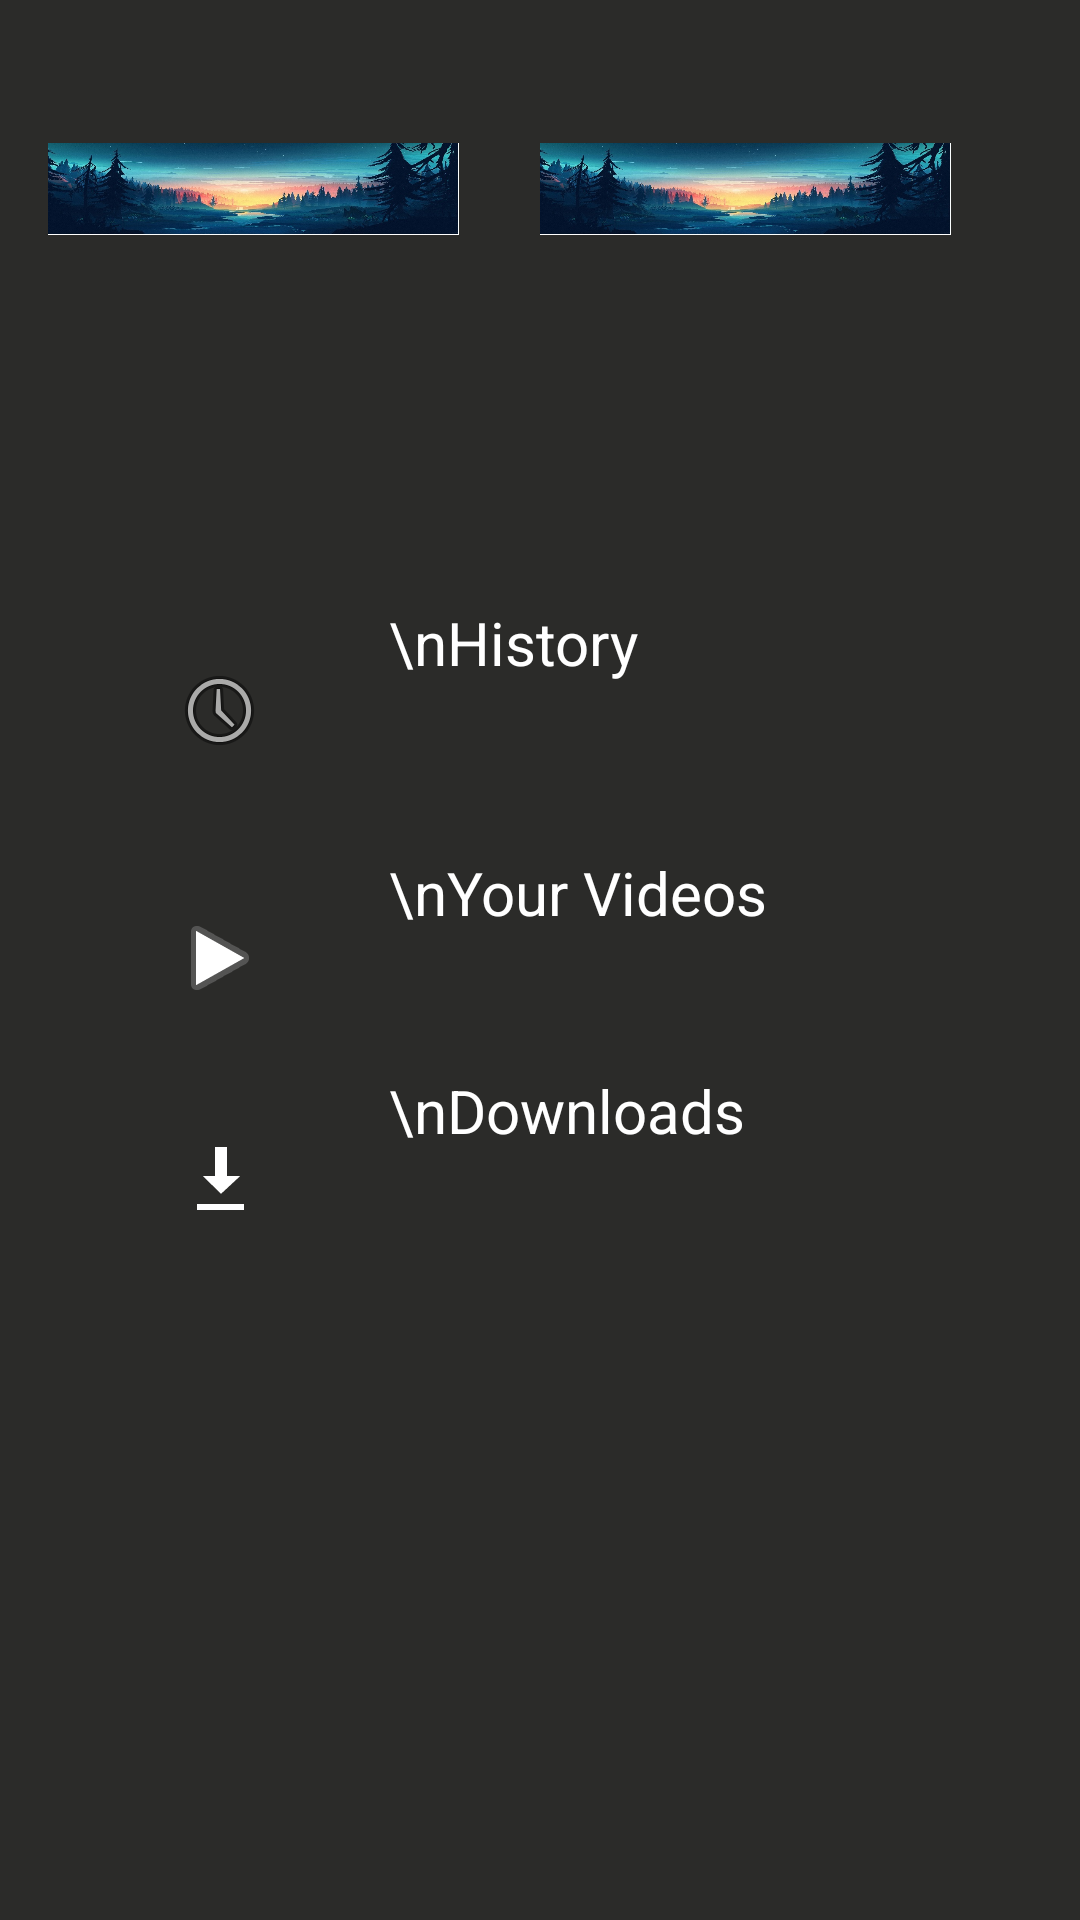

The Android layout XML behind this screen, and the referenced resources:
<!-- AndroidManifest.xml: application theme Theme.YouTubeLite -->
<!-- res/layout/fragment_library.xml -->
<?xml version="1.0" encoding="utf-8"?>
<androidx.constraintlayout.widget.ConstraintLayout xmlns:android="http://schemas.android.com/apk/res/android"
    xmlns:app="http://schemas.android.com/apk/res-auto"
    xmlns:tools="http://schemas.android.com/tools"
    android:layout_width="match_parent"
    android:layout_height="match_parent"
    android:background="#2b2b29">

    <ImageView
        android:id="@+id/imageView2"
        android:layout_width="137dp"
        android:layout_height="102dp"
        android:layout_marginStart="16dp"
        app:layout_constraintBottom_toBottomOf="parent"
        app:layout_constraintStart_toStartOf="parent"
        app:layout_constraintTop_toTopOf="parent"
        app:layout_constraintVertical_bias="0.022"
        app:srcCompat="@drawable/image2" />

    <ImageView
        android:id="@+id/imageView5"
        android:layout_width="137dp"
        android:layout_height="102dp"
        android:layout_marginStart="180dp"
        app:layout_constraintBottom_toBottomOf="parent"
        app:layout_constraintStart_toStartOf="parent"
        app:layout_constraintTop_toTopOf="parent"
        app:layout_constraintVertical_bias="0.022"
        app:srcCompat="@drawable/image2" />

    <ImageButton
        android:id="@+id/imageButton"
        android:layout_width="84dp"
        android:layout_height="72dp"
        android:background="#2b2b29"
        app:layout_constraintBottom_toBottomOf="parent"
        app:layout_constraintEnd_toEndOf="parent"
        app:layout_constraintHorizontal_bias="0.113"
        app:layout_constraintStart_toStartOf="parent"
        app:layout_constraintTop_toTopOf="parent"
        app:layout_constraintVertical_bias="0.353"
        app:srcCompat="@android:drawable/ic_menu_recent_history" />

    <TextView
        android:id="@+id/textView4"
        android:layout_width="175dp"
        android:layout_height="72dp"
        android:gravity="left"
        android:text="\nHistory"
        android:textColor="@color/white"
        android:textSize="20sp"
        app:layout_constraintBottom_toBottomOf="parent"
        app:layout_constraintEnd_toEndOf="parent"
        app:layout_constraintHorizontal_bias="0.701"
        app:layout_constraintStart_toStartOf="parent"
        app:layout_constraintTop_toTopOf="parent"
        app:layout_constraintVertical_bias="0.353" />

    <TextView
        android:id="@+id/textView5"
        android:layout_width="175dp"
        android:layout_height="72dp"
        android:gravity="left"
        android:text="\nYour Videos"
        android:textColor="@color/white"
        android:textSize="20sp"
        app:layout_constraintBottom_toBottomOf="parent"
        app:layout_constraintEnd_toEndOf="parent"
        app:layout_constraintHorizontal_bias="0.701"
        app:layout_constraintStart_toStartOf="parent"
        app:layout_constraintTop_toTopOf="parent" />

    <TextView
        android:id="@+id/textView6"
        android:layout_width="175dp"
        android:layout_height="72dp"
        android:gravity="left"
        android:text="\nDownloads"
        android:textColor="@color/white"
        android:textSize="20sp"
        app:layout_constraintBottom_toBottomOf="parent"
        app:layout_constraintEnd_toEndOf="parent"
        app:layout_constraintHorizontal_bias="0.701"
        app:layout_constraintStart_toStartOf="parent"
        app:layout_constraintTop_toTopOf="parent"
        app:layout_constraintVertical_bias="0.628" />

    <ImageButton
        android:id="@+id/imageButton2"
        android:layout_width="84dp"
        android:layout_height="72dp"
        android:background="#2b2b29"
        app:layout_constraintBottom_toBottomOf="parent"
        app:layout_constraintEnd_toEndOf="parent"
        app:layout_constraintHorizontal_bias="0.113"
        app:layout_constraintStart_toStartOf="parent"
        app:layout_constraintTop_toTopOf="parent"
        app:layout_constraintVertical_bias="0.499"
        app:srcCompat="@android:drawable/ic_media_play" />

    <ImageButton
        android:id="@+id/imageButton3"
        android:layout_width="84dp"
        android:layout_height="72dp"
        android:background="#2b2b29"
        app:layout_constraintBottom_toBottomOf="parent"
        app:layout_constraintEnd_toEndOf="parent"
        app:layout_constraintHorizontal_bias="0.113"
        app:layout_constraintStart_toStartOf="parent"
        app:layout_constraintTop_toTopOf="parent"
        app:layout_constraintVertical_bias="0.628"
        app:srcCompat="@android:drawable/stat_sys_download" />

</androidx.constraintlayout.widget.ConstraintLayout>
<!-- resources referenced by this layout -->
<resources>
  <!-- drawable image2: jpg bitmap (drawable, 101904 bytes) -->
  <style name="Theme.YouTubeLite" parent="Theme.MaterialComponents.DayNight.DarkActionBar">
          
          <item name="colorPrimary">@color/purple_500</item>
          <item name="colorPrimaryVariant">@color/purple_700</item>
          <item name="colorOnPrimary">@color/white</item>
          
          <item name="colorSecondary">@color/teal_200</item>
          <item name="colorSecondaryVariant">@color/teal_700</item>
          <item name="colorOnSecondary">@color/black</item>
          
          <item name="android:statusBarColor" tools:targetApi="l">?attr/colorPrimaryVariant</item>
          
      </style>
  <!-- not gathered from this repository: default colours our renderer supplied (Android Studio template values) -->
  <color name="purple_500">#FF6200EE</color>
  <color name="purple_700">#FF3700B3</color>
  <color name="teal_200">#FF03DAC5</color>
  <color name="teal_700">#FF018786</color>
  <color name="black">#FF000000</color>
  <color name="white">#FFFFFFFF</color>
</resources>
